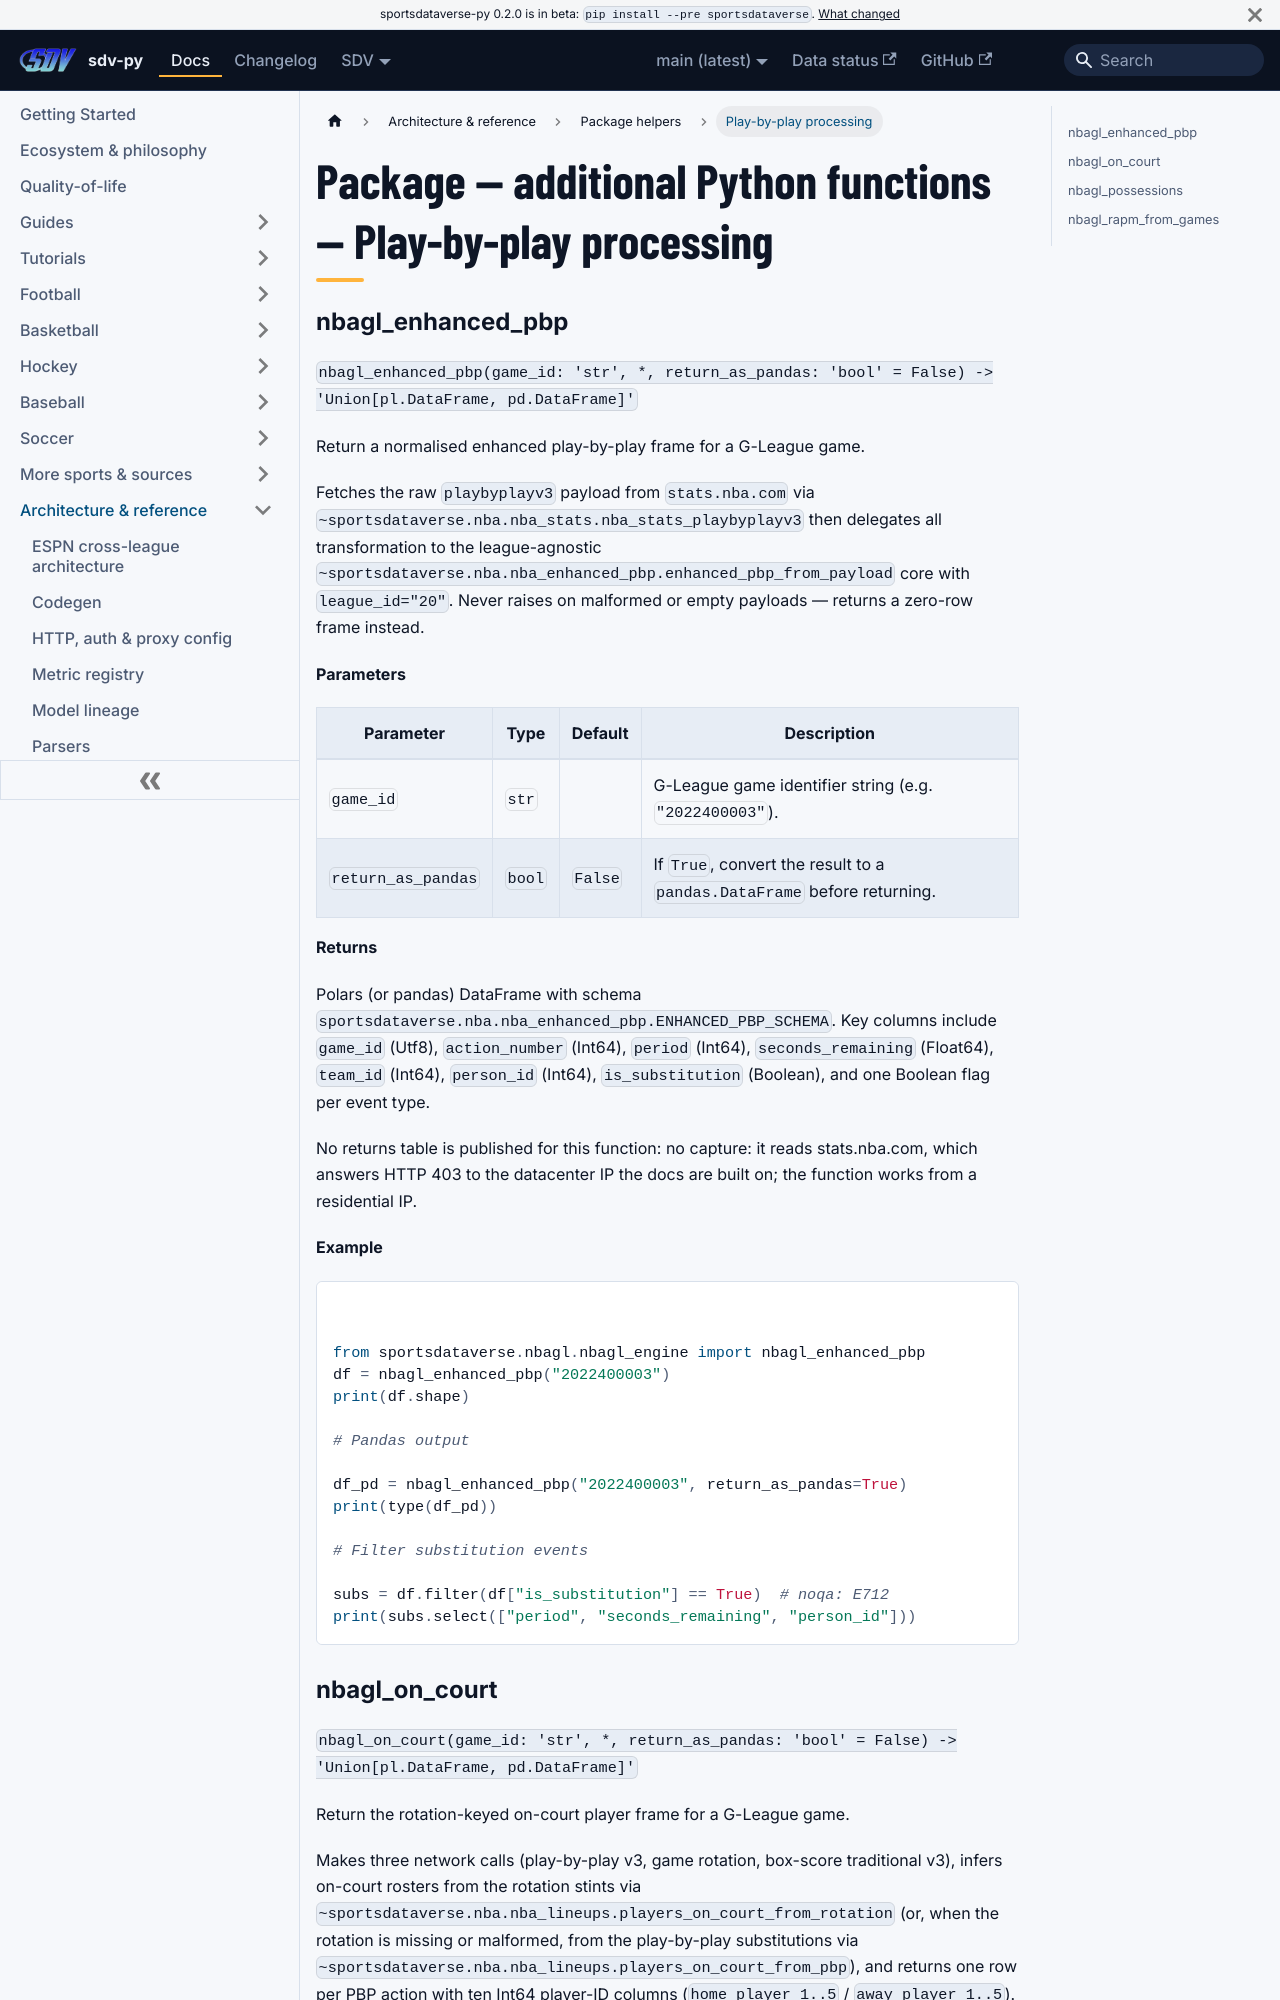

repository: sportsdataverse/sportsdataverse-py · page: docs/reference/python-helpers/play-by-play-processing/index.html · generator: docusaurus

---
title: "Package — additional Python functions — Play-by-play processing"
sidebar_label: "Play-by-play processing"
sidebar_position: 10
description: "Package — additional Python functions — Play-by-play processing — function reference in sdv-py, the SportsDataverse Python package."
---
# Package — additional Python functions — Play-by-play processing

### nbagl_enhanced_pbp {#nbagl_enhanced_pbp}

`nbagl_enhanced_pbp(game_id: 'str', *, return_as_pandas: 'bool' = False) -> 'Union[pl.DataFrame, pd.DataFrame]'`

Return a normalised enhanced play-by-play frame for a G-League game.

Fetches the raw `playbyplayv3` payload from `stats.nba.com` via
`~sportsdataverse.nba.nba_stats.nba_stats_playbyplayv3` then
delegates all transformation to the league-agnostic
`~sportsdataverse.nba.nba_enhanced_pbp.enhanced_pbp_from_payload`
core with `league_id="20"`.  Never raises on malformed or empty
payloads — returns a zero-row frame instead.

**Parameters**

| Parameter | Type | Default | Description |
|---|---|---|---|
| `game_id` | `str` |  | G-League game identifier string (e.g. `"2022400003"`). |
| `return_as_pandas` | `bool` | `False` | If `True`, convert the result to a `pandas.DataFrame` before returning. |

**Returns**

Polars (or pandas) DataFrame with schema `sportsdataverse.nba.nba_enhanced_pbp.ENHANCED_PBP_SCHEMA`. Key columns include `game_id` (Utf8), `action_number` (Int64), `period` (Int64), `seconds_remaining` (Float64), `team_id` (Int64), `person_id` (Int64), `is_substitution` (Boolean), and one Boolean flag per event type.

No returns table is published for this function: no capture: it reads stats.nba.com, which answers HTTP 403 to the datacenter IP the docs are built on; the function works from a residential IP.

**Example**

```python
from sportsdataverse.nbagl.nbagl_engine import nbagl_enhanced_pbp
df = nbagl_enhanced_pbp("2022400003")
print(df.shape)

# Pandas output

df_pd = nbagl_enhanced_pbp("2022400003", return_as_pandas=True)
print(type(df_pd))

# Filter substitution events

subs = df.filter(df["is_substitution"] == True)  # noqa: E712
print(subs.select(["period", "seconds_remaining", "person_id"]))
```
